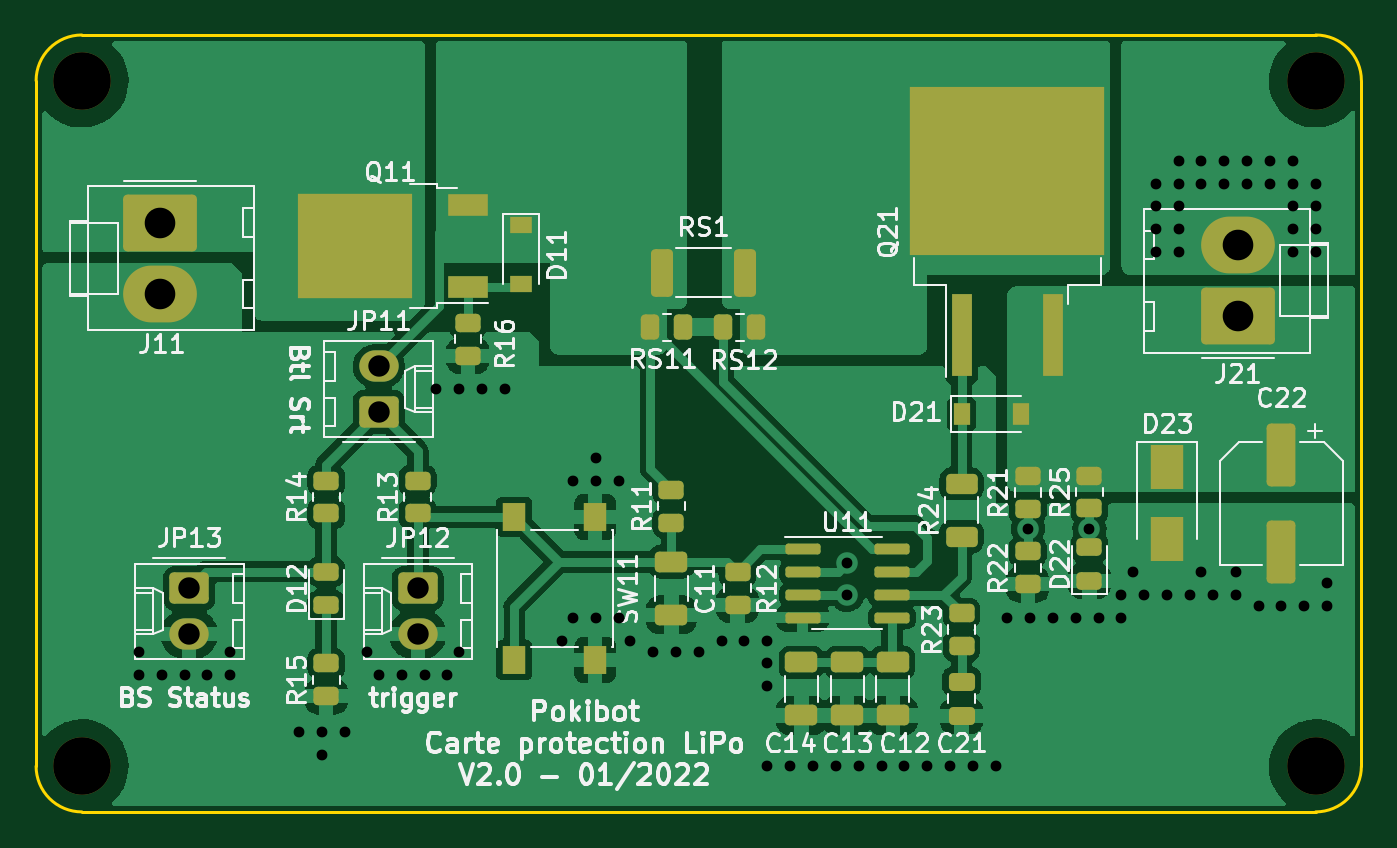
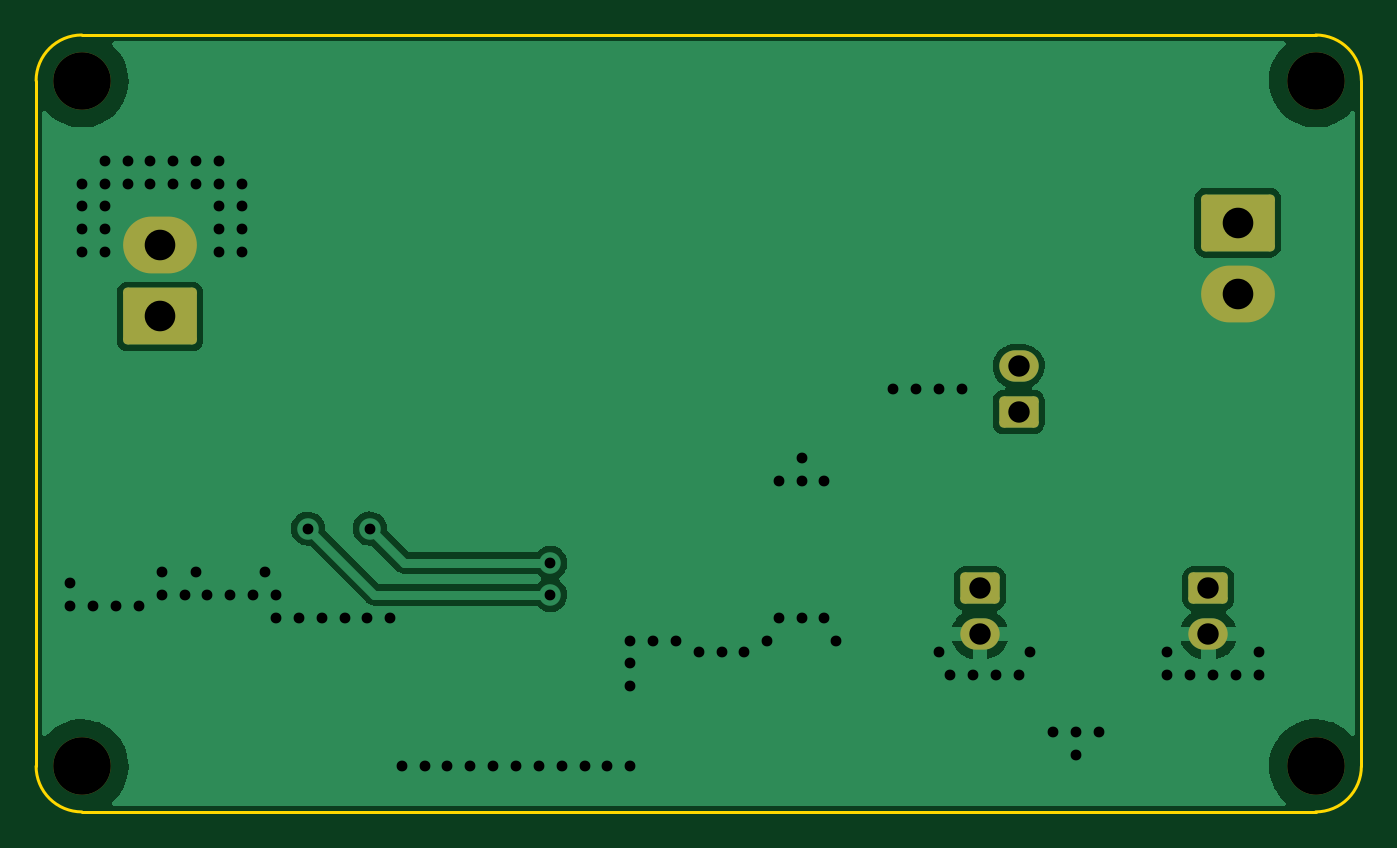
Circuit board: 8 layer files. Board 73.7 x 43.2 mm.
- bottom_copper: Carte_protection-B_Cu.gbr (31981 bytes)
- bottom_mask: Carte_protection-B_Mask.gbr (1990 bytes)
- bottom_silk: Carte_protection-B_Silkscreen.gbr (519 bytes)
- outline: Carte_protection-Edge_Cuts.gbr (1058 bytes)
- top_copper: Carte_protection-F_Cu.gbr (105886 bytes)
- top_mask: Carte_protection-F_Mask.gbr (5088 bytes)
- top_silk: Carte_protection-F_Silkscreen.gbr (57924 bytes)
- drill: Carte_protection.drl (2519 bytes)

=== bottom_copper: Carte_protection-B_Cu.gbr (31981 bytes, source omitted) ===
=== bottom_mask: Carte_protection-B_Mask.gbr (1990 bytes, source withheld) ===
=== bottom_silk: Carte_protection-B_Silkscreen.gbr ===
%TF.GenerationSoftware,KiCad,Pcbnew,6.0.4-6f826c9f35~116~ubuntu21.10.1*%
%TF.CreationDate,2022-04-20T18:46:37+02:00*%
%TF.ProjectId,Carte_protection,43617274-655f-4707-926f-74656374696f,V.1.0*%
%TF.SameCoordinates,Original*%
%TF.FileFunction,Legend,Bot*%
%TF.FilePolarity,Positive*%
%FSLAX46Y46*%
G04 Gerber Fmt 4.6, Leading zero omitted, Abs format (unit mm)*
G04 Created by KiCad (PCBNEW 6.0.4-6f826c9f35~116~ubuntu21.10.1) date 2022-04-20 18:46:37*
%MOMM*%
%LPD*%
G01*
G04 APERTURE LIST*
G04 APERTURE END LIST*
M02*

=== outline: Carte_protection-Edge_Cuts.gbr ===
%TF.GenerationSoftware,KiCad,Pcbnew,6.0.4-6f826c9f35~116~ubuntu21.10.1*%
%TF.CreationDate,2022-04-20T18:46:37+02:00*%
%TF.ProjectId,Carte_protection,43617274-655f-4707-926f-74656374696f,V.1.0*%
%TF.SameCoordinates,Original*%
%TF.FileFunction,Profile,NP*%
%FSLAX46Y46*%
G04 Gerber Fmt 4.6, Leading zero omitted, Abs format (unit mm)*
G04 Created by KiCad (PCBNEW 6.0.4-6f826c9f35~116~ubuntu21.10.1) date 2022-04-20 18:46:37*
%MOMM*%
%LPD*%
G01*
G04 APERTURE LIST*
%TA.AperFunction,Profile*%
%ADD10C,0.150000*%
%TD*%
G04 APERTURE END LIST*
D10*
X219075000Y-96520000D02*
G75*
G03*
X216535000Y-93980000I-2540000J0D01*
G01*
X147955000Y-93980000D02*
G75*
G03*
X145415000Y-96520000I0J-2540000D01*
G01*
X147955000Y-93980000D02*
X216535000Y-93980000D01*
X145415000Y-134620000D02*
X145415000Y-96520000D01*
X145415000Y-134620000D02*
G75*
G03*
X147955000Y-137160000I2540000J0D01*
G01*
X216535000Y-137160000D02*
G75*
G03*
X219075000Y-134620000I0J2540000D01*
G01*
X219075000Y-96520000D02*
X219075000Y-134620000D01*
X216535000Y-137160000D02*
X147955000Y-137160000D01*
M02*

=== top_copper: Carte_protection-F_Cu.gbr (105886 bytes, source omitted) ===
=== top_mask: Carte_protection-F_Mask.gbr ===
%TF.GenerationSoftware,KiCad,Pcbnew,6.0.4-6f826c9f35~116~ubuntu21.10.1*%
%TF.CreationDate,2022-04-20T18:46:37+02:00*%
%TF.ProjectId,Carte_protection,43617274-655f-4707-926f-74656374696f,V.1.0*%
%TF.SameCoordinates,Original*%
%TF.FileFunction,Soldermask,Top*%
%TF.FilePolarity,Negative*%
%FSLAX46Y46*%
G04 Gerber Fmt 4.6, Leading zero omitted, Abs format (unit mm)*
G04 Created by KiCad (PCBNEW 6.0.4-6f826c9f35~116~ubuntu21.10.1) date 2022-04-20 18:46:37*
%MOMM*%
%LPD*%
G01*
G04 APERTURE LIST*
G04 Aperture macros list*
%AMRoundRect*
0 Rectangle with rounded corners*
0 $1 Rounding radius*
0 $2 $3 $4 $5 $6 $7 $8 $9 X,Y pos of 4 corners*
0 Add a 4 corners polygon primitive as box body*
4,1,4,$2,$3,$4,$5,$6,$7,$8,$9,$2,$3,0*
0 Add four circle primitives for the rounded corners*
1,1,$1+$1,$2,$3*
1,1,$1+$1,$4,$5*
1,1,$1+$1,$6,$7*
1,1,$1+$1,$8,$9*
0 Add four rect primitives between the rounded corners*
20,1,$1+$1,$2,$3,$4,$5,0*
20,1,$1+$1,$4,$5,$6,$7,0*
20,1,$1+$1,$6,$7,$8,$9,0*
20,1,$1+$1,$8,$9,$2,$3,0*%
G04 Aperture macros list end*
%ADD10RoundRect,0.250000X0.450000X-0.262500X0.450000X0.262500X-0.450000X0.262500X-0.450000X-0.262500X0*%
%ADD11RoundRect,0.250000X-0.650000X0.325000X-0.650000X-0.325000X0.650000X-0.325000X0.650000X0.325000X0*%
%ADD12RoundRect,0.243750X0.456250X-0.243750X0.456250X0.243750X-0.456250X0.243750X-0.456250X-0.243750X0*%
%ADD13RoundRect,0.250000X-0.262500X-0.450000X0.262500X-0.450000X0.262500X0.450000X-0.262500X0.450000X0*%
%ADD14R,1.800000X2.500000*%
%ADD15C,3.200000*%
%ADD16R,0.900000X1.200000*%
%ADD17RoundRect,0.250000X-0.475000X0.250000X-0.475000X-0.250000X0.475000X-0.250000X0.475000X0.250000X0*%
%ADD18RoundRect,0.250000X0.362500X1.075000X-0.362500X1.075000X-0.362500X-1.075000X0.362500X-1.075000X0*%
%ADD19R,2.200000X1.200000*%
%ADD20R,6.400000X5.800000*%
%ADD21RoundRect,0.250000X-0.845000X0.620000X-0.845000X-0.620000X0.845000X-0.620000X0.845000X0.620000X0*%
%ADD22O,2.190000X1.740000*%
%ADD23RoundRect,0.250000X-1.800000X1.330000X-1.800000X-1.330000X1.800000X-1.330000X1.800000X1.330000X0*%
%ADD24O,4.100000X3.160000*%
%ADD25RoundRect,0.250000X-0.550000X1.500000X-0.550000X-1.500000X0.550000X-1.500000X0.550000X1.500000X0*%
%ADD26RoundRect,0.250000X0.625000X-0.312500X0.625000X0.312500X-0.625000X0.312500X-0.625000X-0.312500X0*%
%ADD27RoundRect,0.150000X-0.825000X-0.150000X0.825000X-0.150000X0.825000X0.150000X-0.825000X0.150000X0*%
%ADD28RoundRect,0.250000X0.845000X-0.620000X0.845000X0.620000X-0.845000X0.620000X-0.845000X-0.620000X0*%
%ADD29R,1.200000X0.900000*%
%ADD30R,1.100000X4.600000*%
%ADD31R,10.800000X9.400000*%
%ADD32RoundRect,0.250000X1.800000X-1.330000X1.800000X1.330000X-1.800000X1.330000X-1.800000X-1.330000X0*%
%ADD33R,1.300000X1.550000*%
G04 APERTURE END LIST*
D10*
X161544000Y-130730000D03*
X161544000Y-128905000D03*
D11*
X193033735Y-128842986D03*
X193033735Y-131792986D03*
D12*
X203962000Y-124317500D03*
X203962000Y-122442500D03*
D11*
X187953735Y-128842986D03*
X187953735Y-131792986D03*
D13*
X179554500Y-110236000D03*
X181379500Y-110236000D03*
D12*
X161544000Y-125675000D03*
X161544000Y-123800000D03*
D14*
X208280000Y-118015000D03*
X208280000Y-122015000D03*
D15*
X147955000Y-134620000D03*
D10*
X180721000Y-121078000D03*
X180721000Y-119253000D03*
D13*
X183618500Y-110236000D03*
X185443500Y-110236000D03*
D16*
X196850000Y-115062000D03*
X200150000Y-115062000D03*
D17*
X196850000Y-129921000D03*
X196850000Y-131821000D03*
D18*
X184811500Y-107188000D03*
X180186500Y-107188000D03*
D19*
X169427000Y-107967500D03*
D20*
X163127000Y-105687500D03*
D19*
X169427000Y-103407500D03*
D15*
X216535000Y-134620000D03*
D21*
X153924000Y-124737500D03*
D22*
X153924000Y-127277500D03*
D23*
X152295000Y-104417500D03*
D24*
X152295000Y-108377500D03*
D25*
X214630000Y-117315000D03*
X214630000Y-122715000D03*
D10*
X203962000Y-120292500D03*
X203962000Y-118467500D03*
X200533000Y-124507000D03*
X200533000Y-122682000D03*
D26*
X196850000Y-121858500D03*
X196850000Y-118933500D03*
D27*
X188025000Y-122555000D03*
X188025000Y-123825000D03*
X188025000Y-125095000D03*
X188025000Y-126365000D03*
X192975000Y-126365000D03*
X192975000Y-125095000D03*
X192975000Y-123825000D03*
X192975000Y-122555000D03*
D11*
X180721000Y-123262500D03*
X180721000Y-126212500D03*
D15*
X216535000Y-96520000D03*
D10*
X169418000Y-111807000D03*
X169418000Y-109982000D03*
D11*
X190493735Y-128842986D03*
X190493735Y-131792986D03*
D28*
X164465000Y-114935000D03*
D22*
X164465000Y-112395000D03*
D29*
X172339000Y-104544500D03*
X172339000Y-107844500D03*
D10*
X200533000Y-120316000D03*
X200533000Y-118491000D03*
D30*
X196850000Y-110677000D03*
D31*
X199390000Y-101527000D03*
D30*
X201930000Y-110677000D03*
D10*
X184404000Y-125650000D03*
X184404000Y-123825000D03*
X196850000Y-127936000D03*
X196850000Y-126111000D03*
D15*
X147955000Y-96520000D03*
D32*
X212195000Y-109614806D03*
D24*
X212195000Y-105654806D03*
D10*
X161544000Y-120570000D03*
X161544000Y-118745000D03*
D33*
X176494000Y-120762500D03*
X176494000Y-128712500D03*
X171994000Y-120762500D03*
X171994000Y-128712500D03*
D21*
X166624000Y-124737500D03*
D22*
X166624000Y-127277500D03*
D10*
X166624000Y-120570000D03*
X166624000Y-118745000D03*
M02*

=== top_silk: Carte_protection-F_Silkscreen.gbr (57924 bytes, source omitted) ===
=== drill: Carte_protection.drl ===
M48
; DRILL file {KiCad 6.0.4-6f826c9f35~116~ubuntu21.10.1} date Wed 20 Apr 2022 06:46:40 PM CEST
; FORMAT={-:-/ absolute / metric / decimal}
; #@! TF.CreationDate,2022-04-20T18:46:40+02:00
; #@! TF.GenerationSoftware,Kicad,Pcbnew,6.0.4-6f826c9f35~116~ubuntu21.10.1
; #@! TF.FileFunction,MixedPlating,1,2
FMAT,2
METRIC
; #@! TA.AperFunction,Plated,PTH,ViaDrill
T1C0.600
; #@! TA.AperFunction,Plated,PTH,ComponentDrill
T2C1.190
; #@! TA.AperFunction,Plated,PTH,ComponentDrill
T3C1.700
; #@! TA.AperFunction,NonPlated,NPTH,ComponentDrill
T4C3.200
%
G90
G05
T1
X151.13Y-128.27
X151.13Y-129.54
X152.4Y-129.54
X153.67Y-129.54
X154.94Y-129.54
X156.21Y-128.27
X156.21Y-129.54
X160.02Y-132.715
X161.29Y-132.715
X161.29Y-133.985
X162.56Y-132.715
X163.83Y-128.27
X164.465Y-129.54
X165.735Y-129.54
X167.005Y-129.54
X167.64Y-113.665
X168.275Y-129.54
X168.91Y-113.665
X168.91Y-128.27
X170.18Y-113.665
X171.45Y-113.665
X174.625Y-127.635
X175.26Y-118.745
X175.26Y-126.365
X176.53Y-117.475
X176.53Y-118.745
X176.53Y-126.365
X177.8Y-118.745
X177.8Y-126.365
X178.435Y-127.635
X179.705Y-128.27
X180.975Y-128.27
X182.245Y-128.27
X183.515Y-127.635
X184.785Y-127.635
X186.055Y-127.635
X186.055Y-128.905
X186.055Y-130.175
X186.055Y-134.62
X187.325Y-134.62
X188.595Y-134.62
X189.865Y-134.62
X190.5Y-123.317
X190.5Y-125.095
X191.135Y-134.62
X192.405Y-134.62
X193.675Y-134.62
X194.945Y-134.62
X196.215Y-134.62
X197.485Y-134.62
X198.755Y-134.62
X199.39Y-126.365
X200.533Y-121.412
X200.66Y-126.365
X201.93Y-126.365
X203.2Y-126.365
X203.962Y-121.412
X204.47Y-126.365
X205.74Y-125.095
X205.74Y-126.365
X206.375Y-123.825
X207.01Y-125.095
X207.645Y-102.235
X207.645Y-103.505
X207.645Y-104.775
X207.645Y-106.045
X208.28Y-125.095
X208.915Y-100.965
X208.915Y-102.235
X208.915Y-103.505
X208.915Y-104.775
X208.915Y-106.045
X209.55Y-125.095
X210.185Y-100.965
X210.185Y-102.235
X210.185Y-123.825
X210.82Y-125.095
X211.455Y-100.965
X211.455Y-102.235
X212.09Y-123.825
X212.09Y-125.095
X212.725Y-100.965
X212.725Y-102.235
X213.36Y-125.73
X213.995Y-100.965
X213.995Y-102.235
X214.63Y-125.73
X215.265Y-100.965
X215.265Y-102.235
X215.265Y-103.505
X215.265Y-104.775
X215.265Y-106.045
X215.9Y-125.73
X216.535Y-102.235
X216.535Y-103.505
X216.535Y-104.775
X216.535Y-106.045
X217.17Y-124.46
X217.17Y-125.73
T2
X153.924Y-124.737
X153.924Y-127.277
X164.465Y-112.395
X164.465Y-114.935
X166.624Y-124.737
X166.624Y-127.277
T3
X152.295Y-104.417
X152.295Y-108.377
X212.195Y-105.655
X212.195Y-109.615
T4
X147.955Y-96.52
X147.955Y-134.62
X216.535Y-96.52
X216.535Y-134.62
T0
M30

